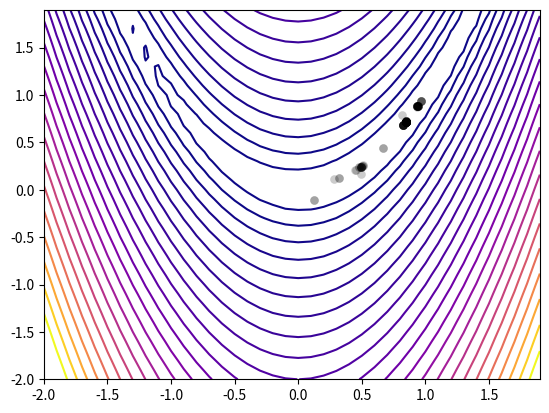

Here is the Python script that generated this plot:
import numpy as np
import matplotlib.pyplot as plt
import pandas

#funkcja testowa
def rosen(x):
    return 100 * (x[1] - x[0] * x[0])**2 + (1 - x[0])**2

#narysujmy ją w zakresie od -2 do 2
x = np.arange(-2, 2, 0.1)
y = np.arange(-2, 2, 0.1)

n = len(x)

X, Y = np.meshgrid(x, y)
Z = rosen((X, Y))

###pso bare bones###
#inicjalizacja
bx = np.random.uniform(-2, 2, 16)
by = np.random.uniform(-2, 2, 16)

#dataframe z pozycjami i wartością funkcji celu
z = np.array([rosen((bx[i], by[i])) for i in range(0, 16)])
b = np.array([(bx[i], by[i], z[i]) for i in range(0, 16)])

#ustalamy które rozwiązanie jest najlepsze
bestBird = b[np.argmin(b[:, 2]), :]

#budujemy pustą ramkę na zapisanie evolucji rozwiązania
bestEvo = np.zeros((100, 3))

for i in range(100):
    for j in range(16):
        #odchylenia standardowe dla wymiaru x i y
        sigmaX = abs(b[j, 0] - bestBird[0])
        sigmaY = abs(b[j, 1] - bestBird[1])
        #testowe pozycje i wartość funkcji
        testX = np.random.normal((b[j, 0] + bestBird[0])/2, sigmaX, 1)
        testY = np.random.normal((b[j, 1] + bestBird[1])/2, sigmaY, 1)
        testZ = rosen((testX, testY))
        #jeśli jestem lepszy niż poprzedni robię hop
        if testZ < b[j, 2]:
            b[j, 0] = testX
            b[j, 1] = testY
            b[j, 2] = testZ

    # #który ptaszek jest teraz najlepszy?
    bestBird = b[np.argmin(b[:, 2]), :]

    #zapis ewolucji rozwiązania
    bestEvo[i] = bestBird

#dorysowanie ścieżki znajdowania rozwiązania
plt.contour(X, Y, Z, levels=[x**2.5 for x in range(2, 25)], cmap="plasma")
plt.scatter(bestEvo[:, 0], bestEvo[:, 1], marker='o', color='black', alpha=0.2, linewidths=0.1)
plt.show()
